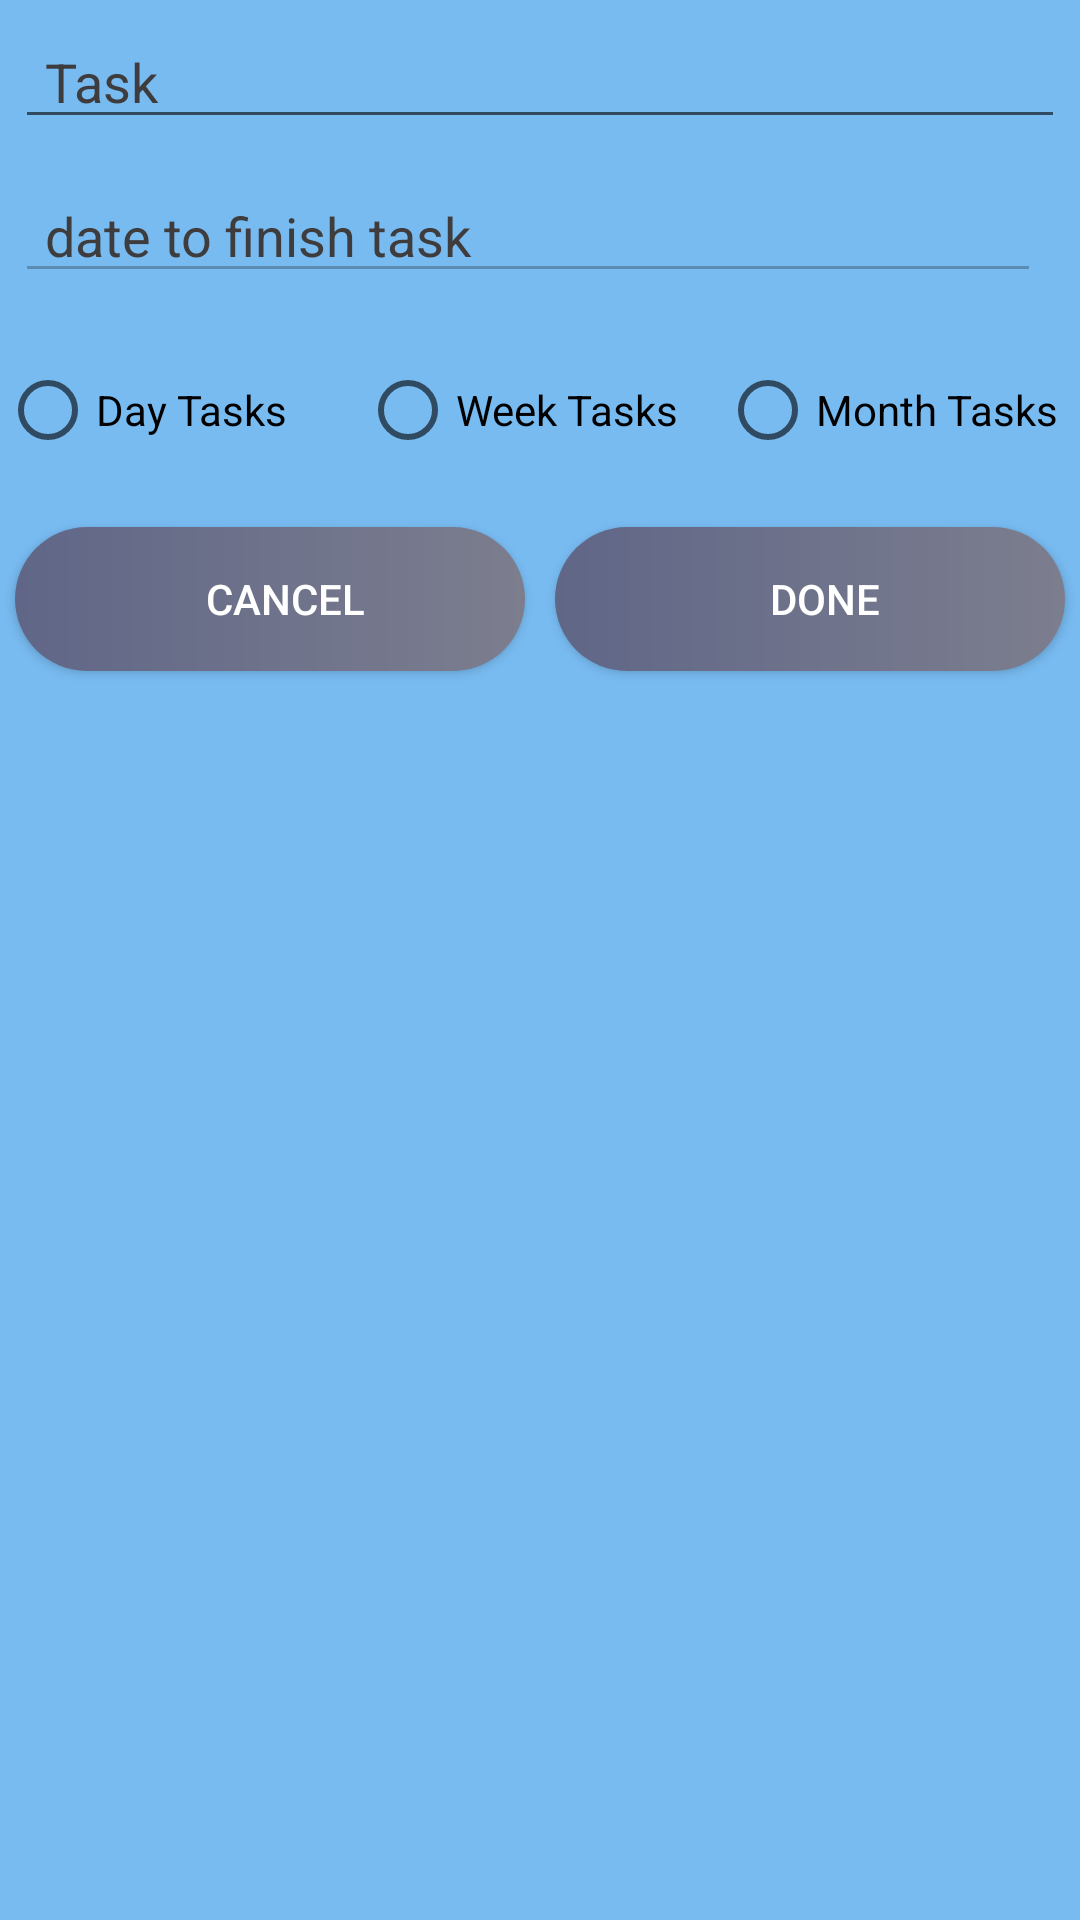

Reconstruct the res/layout file that produces this screen, plus the resources it refers to.
<!-- AndroidManifest.xml: application theme Theme.MyList -->
<!-- res/layout/add_item.xml -->
<?xml version="1.0" encoding="utf-8"?>
<LinearLayout
    xmlns:android="http://schemas.android.com/apk/res/android"
    android:layout_width="match_parent"
    android:layout_height="wrap_content"
    android:background="#78BBF1"
    android:orientation="vertical">

    <EditText
        android:id="@+id/task_name"
        android:layout_width="match_parent"
        android:layout_height="wrap_content"
        android:ems="10"
        android:inputType="textPersonName"
        android:paddingStart="10dp"
        android:layout_margin="5dp"
        android:textColorHint="@color/gray"
        android:textColor="@color/black"
        android:hint="@string/mission_Name" />
    <LinearLayout
        android:layout_width="match_parent"
        android:layout_height="wrap_content"
        android:orientation="horizontal">
        <EditText
            android:id="@+id/task_date"
            android:layout_width="wrap_content"
            android:layout_height="wrap_content"
            android:ems="10"
            android:layout_weight="1"
            android:enabled="false"
            android:inputType="date"
            android:paddingStart="10dp"
            android:layout_margin="5dp"
            android:textColorHint="@color/gray"
            android:textColor="@color/black"
            android:hint="@string/missiondat" />
        <ImageView
            android:id="@+id/calender"
            android:layout_width="wrap_content"
            android:layout_height="match_parent"
            android:src="@drawable/ic_caleder"
            android:layout_marginEnd="@dimen/edtixt_margin"/>
    </LinearLayout>

    <LinearLayout
        android:layout_width="match_parent"
        android:layout_height="wrap_content"
        android:layout_marginTop="@dimen/layoutmargintop">
        <RadioGroup
            android:id="@+id/listype_id"
            android:layout_width="match_parent"
            android:layout_height="wrap_content"
            android:orientation="horizontal">


            <RadioButton
                android:id="@+id/radday"
                android:layout_height="wrap_content"
                android:layout_width="0dp"
                android:layout_weight="1"
                android:textColor="@color/black"
                android:text="@string/textday" />

            <RadioButton
                android:id="@+id/radweek"
                android:layout_width="0dp"
                android:layout_weight="1"
                android:textColor="@color/black"
                android:layout_height="wrap_content"
                android:text="@string/textweek" />

            <RadioButton
                android:id="@+id/rad_month"
                android:layout_width="0dp"
                android:layout_weight="1"
                android:textColor="@color/black"
                android:layout_height="wrap_content"
                android:text="@string/textmonth" />


        </RadioGroup>

    </LinearLayout>

    <LinearLayout
        android:layout_width="match_parent"
        android:layout_height="wrap_content"
        android:orientation="horizontal"
        android:layout_marginTop="@dimen/layoutmargintop">

        <Button
            android:id="@+id/canecel"
            android:layout_width="wrap_content"
            android:layout_height="wrap_content"
            android:layout_weight="1"
            android:paddingStart="10dp"
            android:layout_margin="5dp"
            android:textColor="@color/white"
            android:background="@drawable/item_shape"
            android:text="cancel" />

        <Button
            android:id="@+id/done"
            android:layout_width="wrap_content"
            android:layout_height="wrap_content"
            android:layout_weight="1"
            android:paddingStart="10dp"
            android:layout_margin="5dp"
            android:textColor="@color/white"
            android:background="@drawable/item_shape"
            android:text="done" />
    </LinearLayout>


</LinearLayout>
<!-- resources referenced by this layout -->
<resources>
  <color name="black">#FF000000</color>
  <color name="gray">#3E3C3C</color>
  <color name="white">#FFFFFFFF</color>
  <dimen name="edtixt_margin">8dp</dimen>
  <dimen name="layoutmargintop">10dp</dimen>
  <!-- drawable item_shape (drawable) -->
  <?xml version="1.0" encoding="utf-8"?>
  <shape
      xmlns:android="http://schemas.android.com/apk/res/android"
      android:shape="rectangle">
  <gradient
      android:startColor="#606687"
      android:endColor="#7C7E8E"/>
      <corners
          android:radius="80dp"/>
  </shape>
  <string name="mission_Name">Task</string>
  <string name="missiondat">date to finish task</string>
  <string name="textday">Day Tasks</string>
  <string name="textmonth">Month Tasks</string>
  <string name="textweek">Week Tasks</string>
  <style name="Theme.MyList" parent="Theme.MaterialComponents.DayNight.NoActionBar">
          
          <item name="colorPrimary">#0721B6</item>
          <item name="colorPrimaryVariant">@color/titleColor</item>
          <item name="colorOnPrimary">@color/white</item>
          
          <item name="colorSecondary">@color/teal_200</item>
          <item name="colorSecondaryVariant">@color/teal_700</item>
          <item name="colorOnSecondary">@color/black</item>
          
          <item name="android:statusBarColor" tools:targetApi="l">?attr/colorPrimaryVariant</item>
          
      </style>
  <color name="titleColor">#415463</color>
  <color name="teal_200">#FF03DAC5</color>
  <color name="teal_700">#FF018786</color>
</resources>
